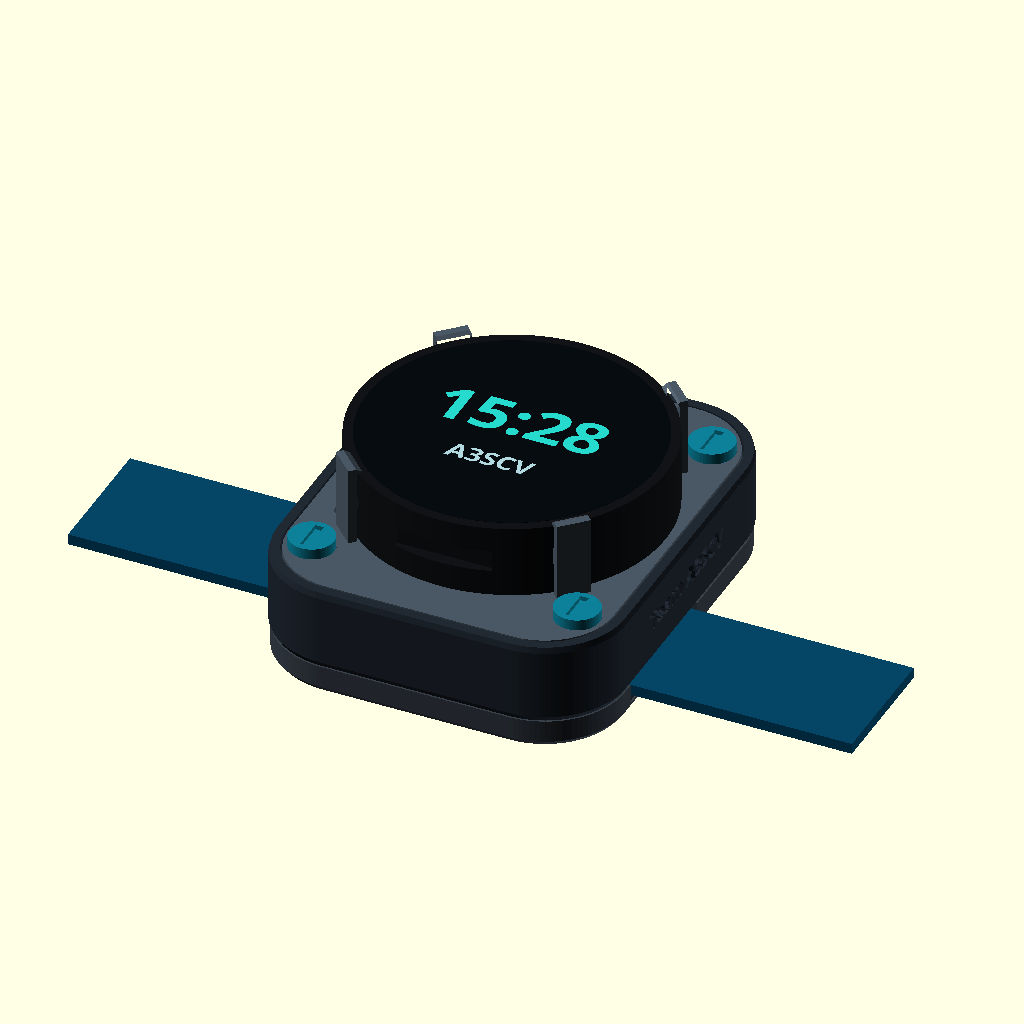
Cell 1: the model at its default parameters.
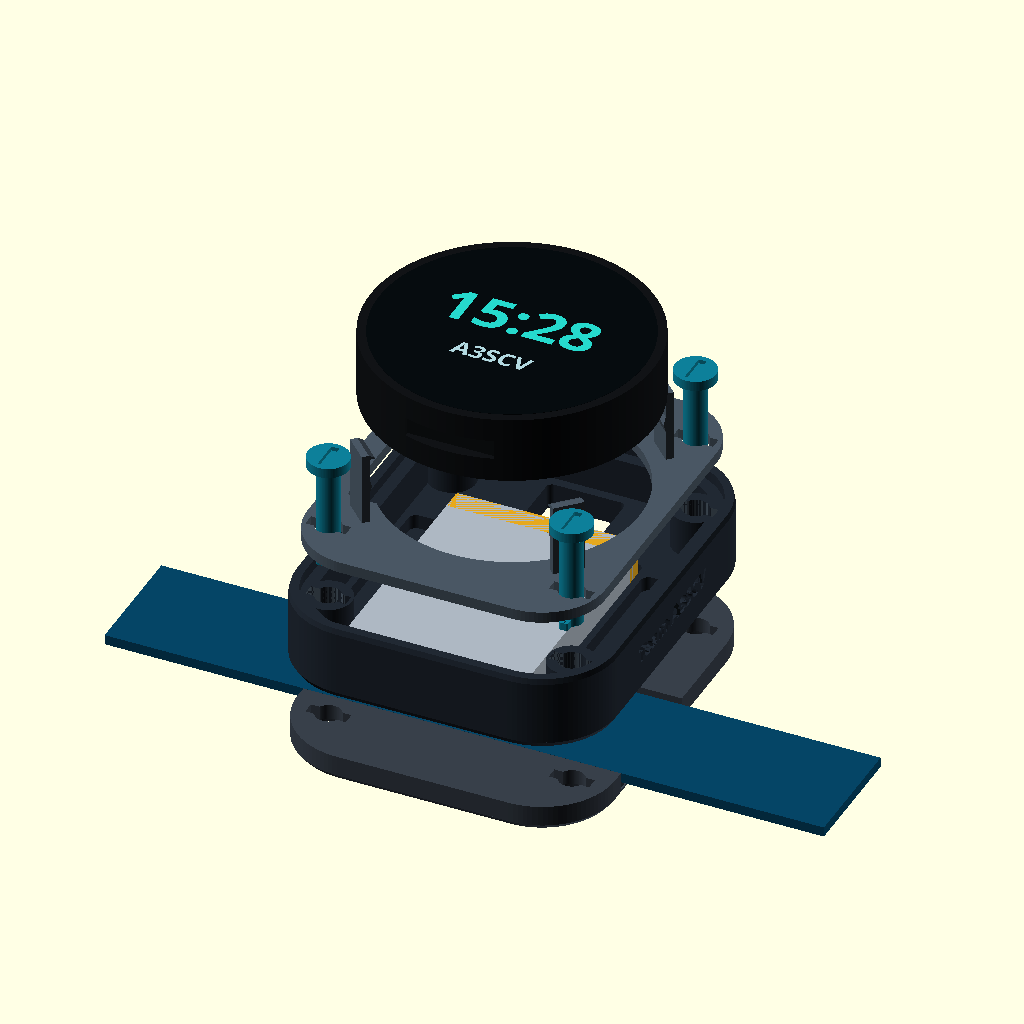
Cell 2 — part set to "exploded", the other parameters unchanged.
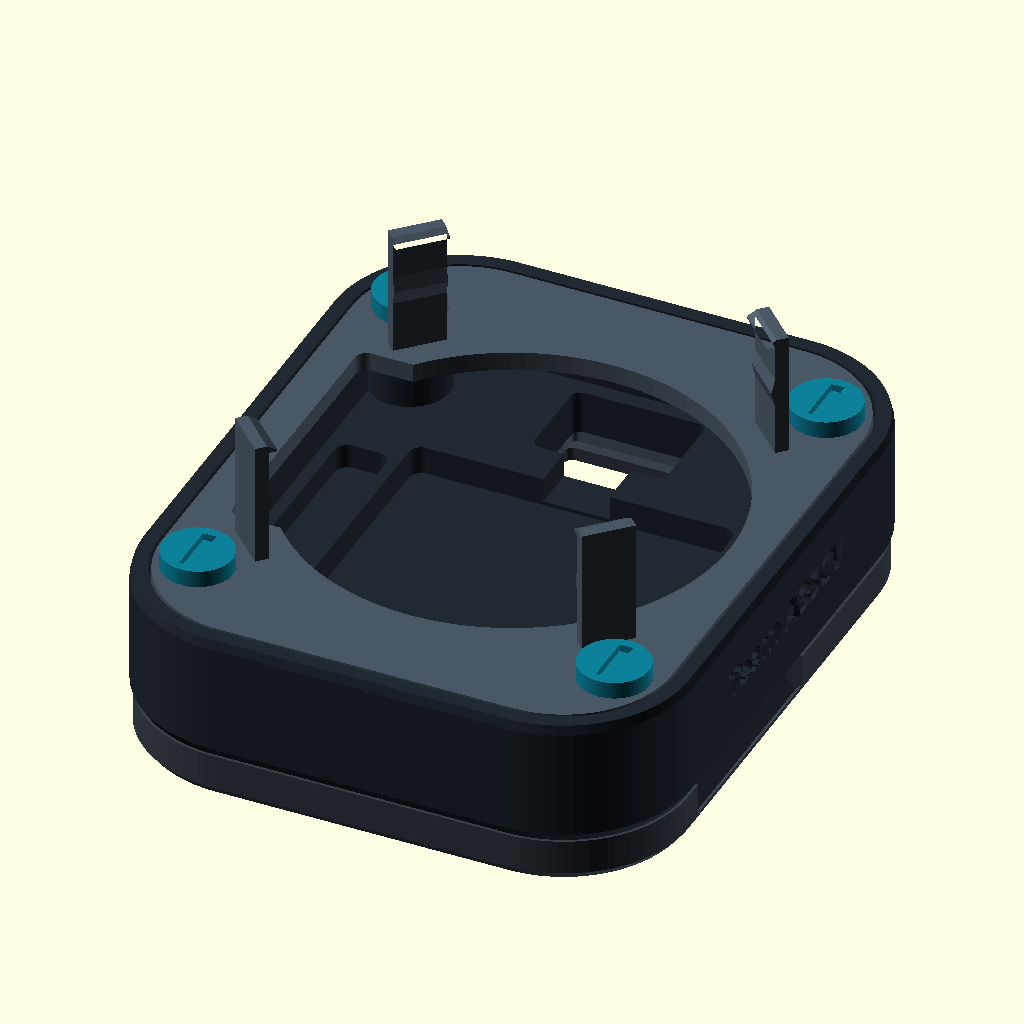
Cell 3: show_references = false (everything else at default).
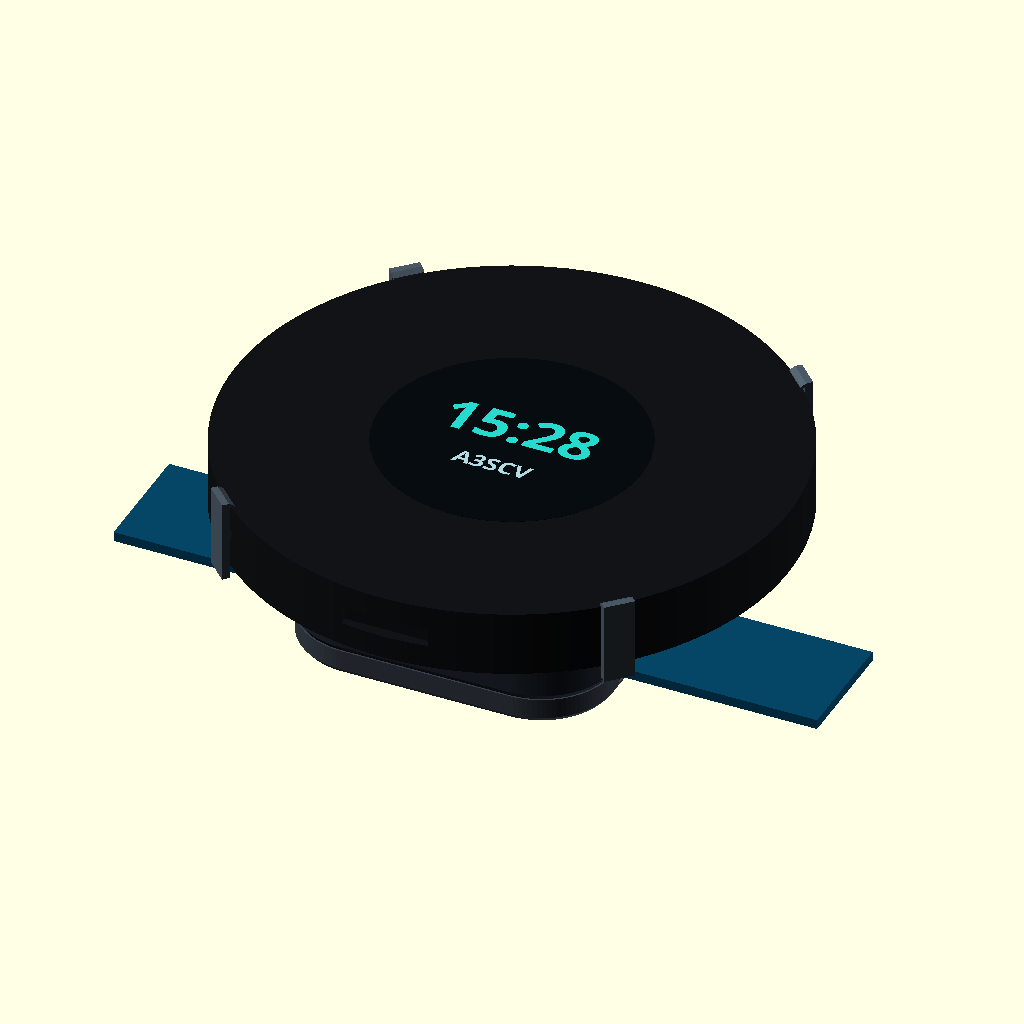
Cell 4: case_d = 102 (everything else at default).
The same orthographic view direction (rotation 55°, 0°, 25°; colour scheme Cornfield) for every cell, with the view re-fitted per cell, so scale and position can differ between cells.
OpenSCAD source file assets/CAD_model/scad/Health_Companion_v1.scad:
/*
  A3SCV forearm companion — V1, millimetres
  Original Waveshare case stays installed. All added hardware is printable.
  Read README.md and print fit tests before the complete wearable.
  Views: assembly, exploded, print_layout, tray, shoe, adapter, pin,
         keeper, turn_key, fit_case, fit_sensor, fit_lock, battery_gauge.
  Reference electronics and strap are NEVER included in individual part STLs.
*/

part = "assembly"; // [assembly, exploded, print_layout, tray, shoe, adapter, pin, keeper, turn_key, fit_case, fit_sensor, fit_lock, battery_gauge]
show_references = true;
$fn = 100;
eps = 0.02;

// Confirmed hardware / conservative battery envelope
case_d = 51;
case_h = 12.1;
battery_l = 43;
battery_w = 33;
battery_h = 8;
sensor_l = 18;                 // PCB dimension across the arm
sensor_w = 14;                 // PCB dimension along the arm
sensor_h = 5;                  // reserved component envelope, NOT optical height
strap_w = 22;
strap_thickness_allowance = 2.6; // measure actual fabric + stitching before printing

// Fit allowances are TOTAL additions, except named radial/per-side values.
battery_xy_clearance = 1.2;
battery_z_clearance = 0.8;
sensor_xy_clearance = 1.2;
case_radial_clearance = 0.30;
case_height_clearance = 0.25;
lid_per_side_clearance = 0.30;
pin_diametral_clearance = 0.60;
strap_width_clearance = 1.6;

// Envelope and layers: x across arm, y along arm, z away from skin.
body_w = 58;
body_l = 70;
corner_r = 13.5;
shoe_h = 2.0 + strap_thickness_allowance;
floor_h = 1.6;
battery_floor_z = shoe_h + floor_h;
lid_bottom_z = battery_floor_z + battery_h + battery_z_clearance + 1.2;
lid_h = 2;
case_z = lid_bottom_z + lid_h;
battery_y = -7.5;
strap_y = -7.5;
sensor_y = 24.3;

// Sensor face-down: seating ledge supports the PCB's component-side perimeter.
// Broad window exposes the sensor face and neighbouring components.
// Verify contact physically. Overall module height cannot determine lens height.
sensor_seat_z = 1.4;           // lower this to move PCB toward skin; re-export shoe+keeper
sensor_pcb_h = 1.6;            // provisional PCB thickness, separate from total 5mm envelope
sensor_keeper_gap = 0.2;
sensor_edge_overlap = 0.6;

pin_x = 22;
pin_y = 24;
pin_d = 4.1;
pin_head_d = 7.4;
pin_head_h = 1.8;
pin_lug_span = 6.7;
pin_lug_w = 1.6;
pin_lug_h = 1.4;
socket_roof_z = 1.9;
lock_axial_clearance = 0.15;
detent_r = 0.22;

clip_angles = [45,135,225,315];
clip_w = 5.5;
clip_t = 1.4;
clip_rim_overlap = 0.55;        // catches OUTER case rim; check it misses display glass
case_contact_interference = 0.08; // small spring-pad preload to reduce case rotation

side_text_left = "the abnormalies";
side_text_right = "Team A3SCV";
letter_font = "Orbitron:style=Bold";
letter_size = 3.1;
engrave_depth = 0.65;

assert(sensor_seat_z > 0.8, "Keep at least 0.8mm beneath sensor seating ledge");
assert(shoe_h-sensor_seat_z-sensor_pcb_h-sensor_keeper_gap >= 0.6,
       "Keeper too thin: lower sensor_seat_z or increase shoe_h");
assert(battery_y+(battery_l+battery_xy_clearance)/2+2 <=
       sensor_y-(sensor_w+sensor_xy_clearance)/2, "Need battery/sensor separation");
assert(clip_rim_overlap < 1, "Keep hooks on the outside case rim");

module rr2(w,l,r) {
    offset(r=r) square([w-2*r,l-2*r],center=true);
}
module rr(w,l,r,h) { linear_extrude(height=h) rr2(w,l,r); }
module at_pins() {
    for (x=[-pin_x,pin_x], y=[-pin_y,pin_y]) translate([x,y,0]) children();
}
module passage(z=-1,h=50) {
    translate([0,0,z]) linear_extrude(height=h)
        union() {
            circle(d=pin_d+pin_diametral_clearance);
            square([pin_lug_span+0.6,pin_lug_w+0.6],center=true);
        }
}
module pin_passages() { at_pins() passage(); }

module outer_tray() {
    // Chamfered lower edge, straight engraved sides, small upper chamfer.
    hull() {
        translate([0,0,shoe_h]) rr(body_w-1.2,body_l-1.2,corner_r-0.6,0.1);
        translate([0,0,shoe_h+1.0]) rr(body_w,body_l,corner_r,0.1);
    }
    translate([0,0,shoe_h+1.0])
        rr(body_w,body_l,corner_r,case_z-shoe_h-2.0);
    hull() {
        translate([0,0,case_z-1.1]) rr(body_w,body_l,corner_r,0.1);
        translate([0,0,case_z-0.1]) rr(body_w-0.5,body_l-0.5,corner_r-0.25,0.1);
    }
}

module side_engraving() {
    for (s=[-1,1])
        translate([s*(body_w/2-engrave_depth),0,(shoe_h+case_z)/2+0.4])
            rotate([90,0,s*90])
                linear_extrude(height=engrave_depth+0.3)
                    offset(delta=0.06)
                        text(s<0?side_text_left:side_text_right,
                             font=letter_font,size=letter_size,
                             halign="center",valign="center",spacing=1.02);
}

module tray() {
    difference() {
        union() {
            difference() {
                outer_tray();
                // Battery pocket, with rounded corners and clearance at pouch edges.
                translate([0,battery_y,battery_floor_z])
                    rr(battery_w+battery_xy_clearance,
                       battery_l+battery_xy_clearance,1.3,case_z);
                // Upper shared wiring space; 3mm-high battery locating walls remain.
                translate([0,0,battery_floor_z+3]) rr(body_w-8,body_l-8,9.5,case_z);
                // Adapter seats in this rebate; pin bosses remain below its underside.
                translate([0,0,lid_bottom_z]) rr(body_w-3.6,body_l-3.6,corner_r-1.8,5);
                // Low wiring gutters around the long sides of the battery.
                for (s=[-1,1]) translate([s*21,battery_y,battery_floor_z+0.4])
                    rr(5.4,39,1.4,case_z);
                // Sensor back / solder access, leaving perimeter to capture keeper.
                translate([0,sensor_y,shoe_h-eps]) rr(14,10,1,case_z);
                // Protected route from sensor backside into shared wiring space.
                translate([-3.5,14.5,battery_floor_z+0.4]) cube([7,12,case_z]);
            }
            // Full-height structural bosses bypass battery and sensor.
            at_pins() translate([0,0,shoe_h]) cylinder(d=8.5,h=lid_bottom_z-shoe_h);
        }
        pin_passages();
        side_engraving();
    }
}

module lock_socket() {
    passage();
    // Underside circular counterbore: lug is recessed away from skin.
    translate([0,0,-eps]) cylinder(d=8.5,h=socket_roof_z+eps);
    // Two shallow detent seats at the locked (90 degree) position.
    for (s=[-1,1]) translate([0,s*2.9,socket_roof_z]) sphere(r=0.34);
}

module shoe() {
    difference() {
        union() {
            // Flat print face, bevelled perimeter. No hidden underside supports.
            hull() {
                rr(body_w-2,body_l-2,corner_r-1,0.1);
                translate([0,0,0.9]) rr(body_w-0.6,body_l-0.6,corner_r-0.3,0.1);
            }
            translate([0,0,0.9]) rr(body_w-0.6,body_l-0.6,corner_r-0.3,shoe_h-0.9);
        }
        // Open-top channel becomes an enclosed strap tunnel when tray is installed.
        translate([-body_w,strap_y-(strap_w+strap_width_clearance)/2,2])
            cube([body_w*2,strap_w+strap_width_clearance,shoe_h]);
        // Chamfered channel entrances protect the fabric edge.
        for (s=[-1,1]) translate([s*(body_w/2-1),strap_y,2.0])
            rotate([0,45,0]) cube([2,strap_w+strap_width_clearance,2],center=true);
        // Sensor cavity and wide front aperture: no plastic across the optical face.
        translate([0,sensor_y,sensor_seat_z])
            rr(sensor_l+sensor_xy_clearance,sensor_w+sensor_xy_clearance,0.8,shoe_h+1);
        translate([0,sensor_y,-eps])
            rr(sensor_l-2*sensor_edge_overlap,sensor_w-2*sensor_edge_overlap,0.8,sensor_seat_z+2*eps);
        at_pins() lock_socket();
    }
}

module keeper() {
    // Loose frame clamped by the main tray; no screws, glue or PCB drilling.
    h = shoe_h-sensor_seat_z-sensor_pcb_h-sensor_keeper_gap;
    difference() {
        rr(sensor_l+sensor_xy_clearance-0.4,sensor_w+sensor_xy_clearance-0.4,0.7,h);
        translate([0,0,-eps]) rr(14.5,10.5,0.6,h+2*eps);
        // One wire exit preserves a connected C-frame; rotate keeper 180 if needed.
        translate([-8.5,0,h/2]) cube([5,6,h+1],center=true);
    }
}

module case_clip(a) {
    r=case_d/2+case_radial_clearance;
    top=case_z+case_h+case_height_clearance;
    ri=case_d/2-clip_rim_overlap;
    contact_r=case_d/2-case_contact_interference;
    rotate([0,0,a]) rotate([90,0,0])
        linear_extrude(height=clip_w,center=true)
            polygon([[r,lid_bottom_z],[r+clip_t,lid_bottom_z],
                     [r+clip_t,top+0.8],[r+0.15,top+0.8],
                     [ri,top+0.25],[ri,top],[r,top],
                     [r,case_z+8.5],[contact_r,case_z+7],
                     [r,case_z+5.5]]);
}

module adapter() {
    difference() {
        union() {
            translate([0,0,lid_bottom_z])
                rr(body_w-3.6-2*lid_per_side_clearance,
                   body_l-3.6-2*lid_per_side_clearance,
                   corner_r-1.8-lid_per_side_clearance,lid_h);
            for(a=clip_angles) case_clip(a);
        }
        translate([0,0,lid_bottom_z-eps]) cylinder(d=46,h=lid_h+2*eps);
        translate([-19,0,lid_bottom_z-eps]) rr(8,30,1.2,lid_h+2*eps);
        pin_passages();
    }
}

module pin() {
    // Print head-down. In assembly it is inverted, with lugs below the shoe.
    lug_z=pin_head_h+case_z-(socket_roof_z-lock_axial_clearance);
    difference() {
        union() {
            cylinder(d=pin_head_d,h=pin_head_h);
            translate([0,0,pin_head_h-eps]) cylinder(d=pin_d,h=lug_z+pin_lug_h-pin_head_h);
            translate([0,0,lug_z]) linear_extrude(height=pin_lug_h)
                offset(r=0.35) square([pin_lug_span-0.7,pin_lug_w-0.7],center=true);
            for(s=[-1,1]) translate([s*2.9,0,lug_z]) sphere(r=detent_r);
        }
        // Printed turn-key fits this slot. Slot orientation also indicates lock state.
        translate([-2.7,-0.7,-eps]) cube([5.4,1.4,0.75+eps]);
    }
}

module assembled_pin() {
    translate([0,0,case_z+pin_head_h]) rotate([180,0,90]) pin();
}

module turn_key() {
    linear_extrude(height=1.1) union() {
        translate([0,10]) circle(d=14);
        translate([-2.4,0]) square([4.8,12]);
    }
}

module reference_case() {
    color([0.065,0.075,0.085]) difference() {
        translate([0,0,case_z]) cylinder(d=case_d,h=case_h);
        // Indicative side access only. The official case itself is not being remodelled.
        for(s=[-1,1]) translate([0,s*case_d/2,case_z+case_h/2])
            cube([s>0?10:16,4,3.5],center=true);
    }
    color([0.025,0.045,0.06]) translate([0,0,case_z+case_h+0.02]) cylinder(d=47.8,h=0.05);
    color([0.15,0.85,0.80]) translate([0,3,case_z+case_h+0.08])
        linear_extrude(height=0.02) text("15:28",font=letter_font,size=8,halign="center",valign="center");
    color([0.7,0.85,0.88]) translate([0,-8,case_z+case_h+0.08])
        linear_extrude(height=0.02) text("A3SCV",font=letter_font,size=3.3,halign="center",valign="center");
}

module reference_battery() {
    color([0.68,0.72,0.76]) translate([0,battery_y,battery_floor_z]) rr(battery_w,battery_l,1,battery_h);
    color([0.90,0.66,0.12]) translate([0,battery_y+battery_l/2-2,battery_floor_z]) rr(battery_w,4,0.5,battery_h);
}
module reference_sensor() {
    // Approximate only: component positions and optical projection need physical verification.
    color([0.08,0.4,0.23]) translate([0,sensor_y,sensor_seat_z]) rr(sensor_l,sensor_w,0.4,sensor_pcb_h);
    color([0.12,0.13,0.14]) translate([-2.8,sensor_y-1.65,sensor_seat_z-1.55]) cube([5.6,3.3,1.55]);
}
module reference_strap() {
    color([0.02,0.27,0.40]) translate([-65,strap_y-strap_w/2,2.2]) cube([130,strap_w,1.8]);
}

module assembly(explode=0) {
    color([0.22,0.25,0.29]) translate([0,0,-explode]) shoe();
    color([0.13,0.16,0.20]) tray();
    color([0.29,0.34,0.39]) translate([0,0,explode]) adapter();
    color([0.05,0.5,0.6]) at_pins() translate([0,0,explode*2]) assembled_pin();
    color([0.3,0.36,0.4]) translate([0,sensor_y,shoe_h-(shoe_h-sensor_seat_z-sensor_pcb_h-sensor_keeper_gap)-explode]) keeper();
    if(show_references) {
        translate([0,0,2.5*explode]) reference_case();
        reference_battery();
        translate([0,0,-explode]) reference_sensor();
        translate([0,0,-explode]) reference_strap();
    }
}

module fit_case() {
    // Same seat and clips as full adapter, less filament. Test off-arm, over a table.
    translate([0,0,-lid_bottom_z]) intersection() {
        adapter();
        translate([0,0,lid_bottom_z-eps]) cylinder(d=56,h=case_h+lid_h+3);
    }
}
module fit_sensor() {
    // Cut-out of actual shoe/keeper region, with a wider temporary handling border.
    intersection() {
        translate([0,-sensor_y,0]) shoe();
        translate([0,0,-eps]) rr(26,21,2,shoe_h+1);
    }
}
module fit_lock() {
    difference() {
        rr(15,15,3,case_z);
        lock_socket();
    }
}
module battery_gauge() {
    difference() {
        rr(battery_w+battery_xy_clearance+3.2,battery_l+battery_xy_clearance+3.2,2,3);
        translate([0,0,-eps]) rr(battery_w+battery_xy_clearance,battery_l+battery_xy_clearance,1.3,4);
    }
}

if(part=="assembly") assembly();
else if(part=="exploded") assembly(12);
else if(part=="tray") translate([0,0,-shoe_h]) tray();
else if(part=="shoe") shoe();
else if(part=="adapter") translate([0,0,-lid_bottom_z]) adapter();
else if(part=="pin") pin();
else if(part=="keeper") keeper();
else if(part=="turn_key") turn_key();
else if(part=="fit_case") fit_case();
else if(part=="fit_sensor") fit_sensor();
else if(part=="fit_lock") fit_lock();
else if(part=="battery_gauge") battery_gauge();
else if(part=="print_layout") {
    translate([-35,40,-shoe_h]) tray();
    translate([35,40,0]) shoe();
    translate([-35,-40,-lid_bottom_z]) adapter();
    translate([25,-55,0]) keeper();
    for(i=[0:3]) translate([20+i*10,-28,0]) pin();
    translate([47,-65,0]) turn_key();
}
else assert(false,"Unknown part selection");

echo("Body footprint",body_w,body_l);
echo("Height to original case face",case_z+case_h);
echo("Max height incl. clip lead-in",case_z+case_h+case_height_clearance+0.8);
echo("Battery pocket",battery_w+battery_xy_clearance,battery_l+battery_xy_clearance,battery_h+battery_z_clearance);
echo("Strap tunnel",strap_w+strap_width_clearance,strap_thickness_allowance);
Parameter table extracted from the source (name, type, default, range or options):
part: string, default "assembly", options "assembly", "exploded", "print_layout", "tray", "shoe", "adapter", "pin", "keeper", "turn_key", "fit_case", "fit_sensor", "fit_lock", "battery_gauge"
show_references: bool, default true
eps: number, default 0.02
case_d: number, default 51
case_h: number, default 12.1
battery_l: number, default 43
battery_w: number, default 33
battery_h: number, default 8
sensor_l: number, default 18
sensor_w: number, default 14
sensor_h: number, default 5
strap_w: number, default 22
strap_thickness_allowance: number, default 2.6
battery_xy_clearance: number, default 1.2
battery_z_clearance: number, default 0.8
sensor_xy_clearance: number, default 1.2
case_radial_clearance: number, default 0.3
case_height_clearance: number, default 0.25
lid_per_side_clearance: number, default 0.3
pin_diametral_clearance: number, default 0.6
strap_width_clearance: number, default 1.6
body_w: number, default 58
body_l: number, default 70
corner_r: number, default 13.5
floor_h: number, default 1.6
lid_h: number, default 2
battery_y: number, default -7.5
strap_y: number, default -7.5
sensor_y: number, default 24.3
sensor_seat_z: number, default 1.4
sensor_pcb_h: number, default 1.6
sensor_keeper_gap: number, default 0.2
sensor_edge_overlap: number, default 0.6
pin_x: number, default 22
pin_y: number, default 24
pin_d: number, default 4.1
pin_head_d: number, default 7.4
pin_head_h: number, default 1.8
pin_lug_span: number, default 6.7
pin_lug_w: number, default 1.6
pin_lug_h: number, default 1.4
socket_roof_z: number, default 1.9
lock_axial_clearance: number, default 0.15
detent_r: number, default 0.22
clip_angles: vector, default [45, 135, 225, 315]
clip_w: number, default 5.5
clip_t: number, default 1.4
clip_rim_overlap: number, default 0.55
case_contact_interference: number, default 0.08
side_text_left: string, default "the abnormalies"
side_text_right: string, default "Team A3SCV"
letter_font: string, default "Orbitron:style=Bold"
letter_size: number, default 3.1
engrave_depth: number, default 0.65
